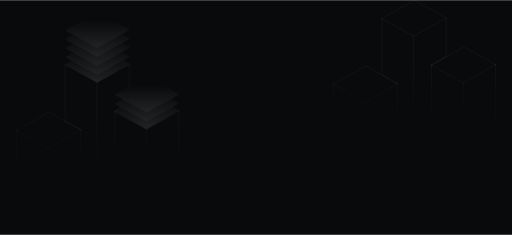
t = 0.00 s
t = 0.67 s: frame unchanged from t = 0.00 s, image omitted
t = 1.33 s: frame unchanged from t = 0.00 s, image omitted
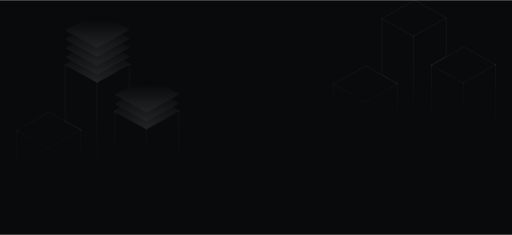
t = 2.00 s
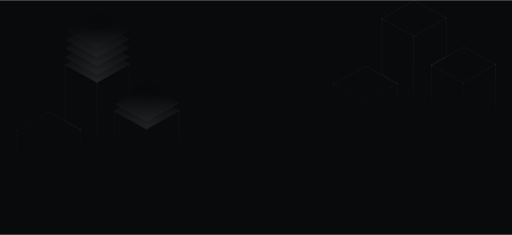
t = 2.67 s
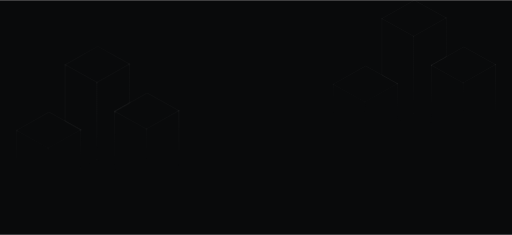
t = 3.33 s

The animated SVG that drew these frames (rendered in a browser with its animation timeline set to each time). Animation: 24 CSS @keyframes rules; one cycle of 4.00 s, repeats indefinitely.

<svg id="eVh1qoFPRBX1" xmlns="http://www.w3.org/2000/svg" xmlns:xlink="http://www.w3.org/1999/xlink" viewBox="0 0 2292 1050" shape-rendering="geometricPrecision" text-rendering="geometricPrecision">
<style><![CDATA[
#eVh1qoFPRBX3 {animation: eVh1qoFPRBX3_c_o 4000ms linear infinite alternate-reverse forwards}@keyframes eVh1qoFPRBX3_c_o { 0% {opacity: 0;animation-timing-function: cubic-bezier(0.6,0.6,0,1)} 35% {opacity: 1} 100% {opacity: 1}} #eVh1qoFPRBX4 {animation: eVh1qoFPRBX4_c_o 4000ms linear infinite alternate-reverse forwards}@keyframes eVh1qoFPRBX4_c_o { 0% {opacity: 0} 5% {opacity: 0;animation-timing-function: cubic-bezier(0.6,0.6,0,1)} 40% {opacity: 1} 100% {opacity: 1}} #eVh1qoFPRBX5 {animation-name: eVh1qoFPRBX5_f_o, eVh1qoFPRBX5_s_o;animation-duration: 4000ms;animation-fill-mode: forwards;animation-timing-function: linear;animation-direction: alternate-reverse;animation-iteration-count: infinite;}@keyframes eVh1qoFPRBX5_f_o { 0% {fill-opacity: 0} 17.5% {fill-opacity: 0;animation-timing-function: cubic-bezier(0.6,0.6,0,1)} 32.5% {fill-opacity: 0.98} 100% {fill-opacity: 0.98}}@keyframes eVh1qoFPRBX5_s_o { 0% {stroke-opacity: 0} 17.5% {stroke-opacity: 0;animation-timing-function: cubic-bezier(0.6,0.6,0,1)} 32.5% {stroke-opacity: 0.1} 100% {stroke-opacity: 0.1}} #eVh1qoFPRBX6_to {animation: eVh1qoFPRBX6_to__to 4000ms linear infinite alternate-reverse forwards}@keyframes eVh1qoFPRBX6_to__to { 0% {transform: translate(435.919511px,286.999998px)} 15% {transform: translate(435.919511px,286.999998px);animation-timing-function: cubic-bezier(0.6,0.6,0,1)} 40% {transform: translate(435.91951px,252.662498px)} 100% {transform: translate(435.91951px,252.662498px)}} #eVh1qoFPRBX6 {animation-name: eVh1qoFPRBX6_f_o, eVh1qoFPRBX6_s_o;animation-duration: 4000ms;animation-fill-mode: forwards;animation-timing-function: linear;animation-direction: alternate-reverse;animation-iteration-count: infinite;}@keyframes eVh1qoFPRBX6_f_o { 0% {fill-opacity: 0} 20% {fill-opacity: 0;animation-timing-function: cubic-bezier(0.6,0.6,0,1)} 42.5% {fill-opacity: 0.98} 100% {fill-opacity: 0.98}}@keyframes eVh1qoFPRBX6_s_o { 0% {stroke-opacity: 0} 20% {stroke-opacity: 0;animation-timing-function: cubic-bezier(0.6,0.6,0,1)} 42.5% {stroke-opacity: 0.1} 100% {stroke-opacity: 0.1}} #eVh1qoFPRBX7_to {animation: eVh1qoFPRBX7_to__to 4000ms linear infinite alternate-reverse forwards}@keyframes eVh1qoFPRBX7_to__to { 0% {transform: translate(435.919511px,246.999998px)} 17.5% {transform: translate(435.919511px,246.999998px);animation-timing-function: cubic-bezier(0.6,0.6,0,1)} 42.5% {transform: translate(435.91951px,212.662498px)} 100% {transform: translate(435.91951px,212.662498px)}} #eVh1qoFPRBX7 {animation-name: eVh1qoFPRBX7_f_o, eVh1qoFPRBX7_s_o;animation-duration: 4000ms;animation-fill-mode: forwards;animation-timing-function: linear;animation-direction: alternate-reverse;animation-iteration-count: infinite;}@keyframes eVh1qoFPRBX7_f_o { 0% {fill-opacity: 0} 22.5% {fill-opacity: 0;animation-timing-function: cubic-bezier(0.6,0.6,0,1)} 45% {fill-opacity: 0.98} 100% {fill-opacity: 0.98}}@keyframes eVh1qoFPRBX7_s_o { 0% {stroke-opacity: 0} 22.5% {stroke-opacity: 0;animation-timing-function: cubic-bezier(0.6,0.6,0,1)} 45% {stroke-opacity: 0.1} 100% {stroke-opacity: 0.1}} #eVh1qoFPRBX8_to {animation: eVh1qoFPRBX8_to__to 4000ms linear infinite alternate-reverse forwards}@keyframes eVh1qoFPRBX8_to__to { 0% {transform: translate(435.919511px,216.999998px)} 20% {transform: translate(435.919511px,216.999998px);animation-timing-function: cubic-bezier(0.6,0.6,0,1)} 45% {transform: translate(435.91951px,172.662498px)} 100% {transform: translate(435.91951px,172.662498px)}} #eVh1qoFPRBX8 {animation-name: eVh1qoFPRBX8_f_o, eVh1qoFPRBX8_s_o;animation-duration: 4000ms;animation-fill-mode: forwards;animation-timing-function: linear;animation-direction: alternate-reverse;animation-iteration-count: infinite;}@keyframes eVh1qoFPRBX8_f_o { 0% {fill-opacity: 0} 25% {fill-opacity: 0;animation-timing-function: cubic-bezier(0.6,0.6,0,1)} 47.5% {fill-opacity: 0.98} 100% {fill-opacity: 0.98}}@keyframes eVh1qoFPRBX8_s_o { 0% {stroke-opacity: 0} 25% {stroke-opacity: 0;animation-timing-function: cubic-bezier(0.6,0.6,0,1)} 47.5% {stroke-opacity: 0.1} 100% {stroke-opacity: 0.1}} #eVh1qoFPRBX9_to {animation: eVh1qoFPRBX9_to__to 4000ms linear infinite alternate-reverse forwards}@keyframes eVh1qoFPRBX9_to__to { 0% {transform: translate(435.91951px,172.662498px)} 22.5% {transform: translate(435.91951px,172.662498px);animation-timing-function: cubic-bezier(0.6,0.6,0,1)} 47.5% {transform: translate(435.91951px,132.662498px)} 100% {transform: translate(435.91951px,132.662498px)}} #eVh1qoFPRBX9 {animation-name: eVh1qoFPRBX9_f_o, eVh1qoFPRBX9_s_o;animation-duration: 4000ms;animation-fill-mode: forwards;animation-timing-function: linear;animation-direction: alternate-reverse;animation-iteration-count: infinite;}@keyframes eVh1qoFPRBX9_f_o { 0% {fill-opacity: 0} 27.5% {fill-opacity: 0;animation-timing-function: cubic-bezier(0.6,0.6,0,1)} 50% {fill-opacity: 0.98} 100% {fill-opacity: 0.98}}@keyframes eVh1qoFPRBX9_s_o { 0% {stroke-opacity: 0} 27.5% {stroke-opacity: 0;animation-timing-function: cubic-bezier(0.6,0.6,0,1)} 50% {stroke-opacity: 0.1} 100% {stroke-opacity: 0.1}} #eVh1qoFPRBX10 {animation-name: eVh1qoFPRBX10_f_o, eVh1qoFPRBX10_s_o;animation-duration: 4000ms;animation-fill-mode: forwards;animation-timing-function: linear;animation-direction: alternate-reverse;animation-iteration-count: infinite;}@keyframes eVh1qoFPRBX10_f_o { 0% {fill-opacity: 0} 25% {fill-opacity: 0;animation-timing-function: cubic-bezier(0.6,0.6,0,1)} 40% {fill-opacity: 0.98} 100% {fill-opacity: 0.98}}@keyframes eVh1qoFPRBX10_s_o { 0% {stroke-opacity: 0} 25% {stroke-opacity: 0;animation-timing-function: cubic-bezier(0.6,0.6,0,1)} 40% {stroke-opacity: 0.1} 100% {stroke-opacity: 0.1}} #eVh1qoFPRBX11_to {animation: eVh1qoFPRBX11_to__to 4000ms linear infinite alternate-reverse forwards}@keyframes eVh1qoFPRBX11_to__to { 0% {transform: translate(657.18051px,491.634444px)} 20% {transform: translate(657.18051px,491.634444px);animation-timing-function: cubic-bezier(0.6,0.6,0,1)} 42.5% {transform: translate(657.18051px,461.634444px)} 100% {transform: translate(657.18051px,461.634444px)}} #eVh1qoFPRBX11 {animation-name: eVh1qoFPRBX11_f_o, eVh1qoFPRBX11_s_o;animation-duration: 4000ms;animation-fill-mode: forwards;animation-timing-function: linear;animation-direction: alternate-reverse;animation-iteration-count: infinite;}@keyframes eVh1qoFPRBX11_f_o { 0% {fill-opacity: 0} 25% {fill-opacity: 0;animation-timing-function: cubic-bezier(0.6,0.6,0,1)} 47.5% {fill-opacity: 0.98} 100% {fill-opacity: 0.98}}@keyframes eVh1qoFPRBX11_s_o { 0% {stroke-opacity: 0} 25% {stroke-opacity: 0;animation-timing-function: cubic-bezier(0.6,0.6,0,1)} 47.5% {stroke-opacity: 0.1} 100% {stroke-opacity: 0.1}} #eVh1qoFPRBX12_to {animation: eVh1qoFPRBX12_to__to 4000ms linear infinite alternate-reverse forwards}@keyframes eVh1qoFPRBX12_to__to { 0% {transform: translate(657.18051px,451.634444px)} 27.5% {transform: translate(657.18051px,451.634444px);animation-timing-function: cubic-bezier(0.6,0.6,0,1)} 50% {transform: translate(657.18051px,421.634444px)} 100% {transform: translate(657.18051px,421.634444px)}} #eVh1qoFPRBX12 {animation-name: eVh1qoFPRBX12_f_o, eVh1qoFPRBX12_s_o;animation-duration: 4000ms;animation-fill-mode: forwards;animation-timing-function: linear;animation-direction: alternate-reverse;animation-iteration-count: infinite;}@keyframes eVh1qoFPRBX12_f_o { 0% {fill-opacity: 0} 30% {fill-opacity: 0;animation-timing-function: cubic-bezier(0.6,0.6,0,1)} 52.5% {fill-opacity: 0.98} 100% {fill-opacity: 0.98}}@keyframes eVh1qoFPRBX12_s_o { 0% {stroke-opacity: 0} 30% {stroke-opacity: 0;animation-timing-function: cubic-bezier(0.6,0.6,0,1)} 52.5% {stroke-opacity: 0.1} 100% {stroke-opacity: 0.1}}
]]></style>
<defs><linearGradient id="eVh1qoFPRBX3-stroke" x1="437.5" y1="141.493906" x2="437.5" y2="821.974193" spreadMethod="pad" gradientUnits="userSpaceOnUse" gradientTransform="translate(0 0)"><stop id="eVh1qoFPRBX3-stroke-0" offset="0%" stop-color="rgba(255,255,255,0)"/><stop id="eVh1qoFPRBX3-stroke-1" offset="15.696151%" stop-color="#fff"/><stop id="eVh1qoFPRBX3-stroke-2" offset="53.7237%" stop-color="#fff"/><stop id="eVh1qoFPRBX3-stroke-3" offset="100%" stop-color="rgba(255,255,255,0)"/></linearGradient><linearGradient id="eVh1qoFPRBX4-stroke" x1="437.5" y1="175.630752" x2="437.5" y2="806.842763" spreadMethod="pad" gradientUnits="userSpaceOnUse" gradientTransform="translate(0 0)"><stop id="eVh1qoFPRBX4-stroke-0" offset="0%" stop-color="rgba(255,255,255,0)"/><stop id="eVh1qoFPRBX4-stroke-1" offset="4.717239%" stop-color="#fff"/><stop id="eVh1qoFPRBX4-stroke-2" offset="53.7237%" stop-color="#fff"/><stop id="eVh1qoFPRBX4-stroke-3" offset="100%" stop-color="rgba(255,255,255,0)"/></linearGradient><linearGradient id="eVh1qoFPRBX5-fill" x1="435.919" y1="52" x2="435.919" y2="213" spreadMethod="pad" gradientUnits="userSpaceOnUse" gradientTransform="translate(0 0)"><stop id="eVh1qoFPRBX5-fill-0" offset="22.3602%" stop-color="#090a0b"/><stop id="eVh1qoFPRBX5-fill-1" offset="100%" stop-color="#222426"/></linearGradient><linearGradient id="eVh1qoFPRBX6-fill" x1="435.919" y1="52" x2="435.919" y2="213" spreadMethod="pad" gradientUnits="userSpaceOnUse" gradientTransform="translate(0 0)"><stop id="eVh1qoFPRBX6-fill-0" offset="22.3602%" stop-color="#090a0b"/><stop id="eVh1qoFPRBX6-fill-1" offset="100%" stop-color="#222426"/></linearGradient><linearGradient id="eVh1qoFPRBX7-fill" x1="435.919" y1="52" x2="435.919" y2="213" spreadMethod="pad" gradientUnits="userSpaceOnUse" gradientTransform="translate(0 0)"><stop id="eVh1qoFPRBX7-fill-0" offset="22.3602%" stop-color="#090a0b"/><stop id="eVh1qoFPRBX7-fill-1" offset="100%" stop-color="#222426"/></linearGradient><linearGradient id="eVh1qoFPRBX8-fill" x1="435.919" y1="52" x2="435.919" y2="213" spreadMethod="pad" gradientUnits="userSpaceOnUse" gradientTransform="translate(0 0)"><stop id="eVh1qoFPRBX8-fill-0" offset="22.3602%" stop-color="#090a0b"/><stop id="eVh1qoFPRBX8-fill-1" offset="100%" stop-color="#222426"/></linearGradient><linearGradient id="eVh1qoFPRBX9-fill" x1="435.919" y1="52" x2="435.919" y2="213" spreadMethod="pad" gradientUnits="userSpaceOnUse" gradientTransform="translate(0 0)"><stop id="eVh1qoFPRBX9-fill-0" offset="22.3602%" stop-color="#090a0b"/><stop id="eVh1qoFPRBX9-fill-1" offset="100%" stop-color="#222426"/></linearGradient><linearGradient id="eVh1qoFPRBX10-fill" x1="435.919" y1="52" x2="435.919" y2="213" spreadMethod="pad" gradientUnits="userSpaceOnUse" gradientTransform="translate(0 0)"><stop id="eVh1qoFPRBX10-fill-0" offset="22.3602%" stop-color="#090a0b"/><stop id="eVh1qoFPRBX10-fill-1" offset="100%" stop-color="#222426"/></linearGradient><linearGradient id="eVh1qoFPRBX11-fill" x1="435.919" y1="52" x2="435.919" y2="213" spreadMethod="pad" gradientUnits="userSpaceOnUse" gradientTransform="translate(0 0)"><stop id="eVh1qoFPRBX11-fill-0" offset="22.3602%" stop-color="#090a0b"/><stop id="eVh1qoFPRBX11-fill-1" offset="100%" stop-color="#222426"/></linearGradient><linearGradient id="eVh1qoFPRBX12-fill" x1="435.919" y1="52" x2="435.919" y2="213" spreadMethod="pad" gradientUnits="userSpaceOnUse" gradientTransform="translate(0 0)"><stop id="eVh1qoFPRBX12-fill-0" offset="22.3602%" stop-color="#090a0b"/><stop id="eVh1qoFPRBX12-fill-1" offset="100%" stop-color="#222426"/></linearGradient></defs><rect width="2292" height="1050" rx="0" ry="0" fill="#090a0b"/><path id="eVh1qoFPRBX3" d="M579.739,286.081L437.5,207L292.1,289.244m287.639-3.163l-145.4,82.244m145.4-82.244v174.39l-66.378,37.546M434.339,368.325L292.1,289.244m142.239,79.081v344.791M292.1,289.244v252.355l69.539,38.662m72.7,132.855l79.022,43.934m-79.022-43.934l-72.7,41.122m0-173.977L219.4,501.18L74,583.424m287.639-3.163l-145.4,82.244m145.4-82.244v173.977m-145.4-91.733L74,583.424m142.239,79.081L219.4,915.563M74,583.424v249.895l145.4,82.244M579.739,793.779L431.178,874.441m148.561-80.662L513.361,757.05m66.378,36.729v169.232m0-169.232v75.917m-148.561,4.745L288.939,795.36m142.239,79.081v175.559M288.939,795.36l72.7-41.122m-72.7,41.122v79.081M801,494.854L658.761,415.773l-145.4,82.244M801,494.854L655.6,577.098M801,494.854v338.465L655.6,915.563m0-338.465L513.361,498.017M655.6,577.098v338.465M513.361,498.017v259.033M655.6,915.563l-75.861-45.867m0,0v93.315m0,0L431.178,1050m0,0L288.939,963.011v-88.57M219.4,915.563l69.539-41.122" fill="none" stroke="url(#eVh1qoFPRBX3-stroke)" stroke-opacity="0.2" stroke-linecap="round" stroke-linejoin="round"/><path id="eVh1qoFPRBX4" d="M579.739,286.081L437.5,207L292.1,289.244m287.639-3.163l-145.4,82.244m145.4-82.244v174.39l-66.378,37.546M434.339,368.325L292.1,289.244m142.239,79.081v344.791M292.1,289.244v252.355l69.539,38.662m72.7,132.855l79.022,43.934m-79.022-43.934l-72.7,41.122m0-173.977L219.4,501.18L74,583.424m287.639-3.163l-145.4,82.244m145.4-82.244v173.977m-145.4-91.733L74,583.424m142.239,79.081L219.4,915.563M74,583.424v249.895l145.4,82.244M579.739,793.779L431.178,874.441m148.561-80.662L513.361,757.05m66.378,36.729v169.232m0-169.232v75.917m-148.561,4.745L288.939,795.36m142.239,79.081v175.559M288.939,795.36l72.7-41.122m-72.7,41.122v79.081M801,494.854L658.761,415.773l-145.4,82.244M801,494.854L655.6,577.098M801,494.854v338.465L655.6,915.563m0-338.465L513.361,498.017M655.6,577.098v338.465M513.361,498.017v259.033M655.6,915.563l-75.861-45.867m0,0v93.315m0,0L431.178,1050m0,0L288.939,963.011v-88.57M219.4,915.563l69.539-41.122" transform="translate(1417-207)" fill="none" stroke="url(#eVh1qoFPRBX4-stroke)" stroke-opacity="0.2" stroke-linecap="round" stroke-linejoin="round"/><path id="eVh1qoFPRBX5" d="M437.5,52l142.239,79.081-145.4,82.244L292.1,134.244L437.5,52Z" transform="translate(0 155)" fill="url(#eVh1qoFPRBX5-fill)" fill-opacity="0.98" stroke="#fff" stroke-opacity="0.1"/><g id="eVh1qoFPRBX6_to" transform="translate(435.91951,252.662498)"><path id="eVh1qoFPRBX6" d="M437.5,52l142.239,79.081-145.4,82.244L292.1,134.244L437.5,52Z" transform="translate(-435.91951,-132.662498)" fill="url(#eVh1qoFPRBX6-fill)" fill-opacity="0.98" stroke="#fff" stroke-opacity="0.1"/></g><g id="eVh1qoFPRBX7_to" transform="translate(435.91951,212.662498)"><path id="eVh1qoFPRBX7" d="M437.5,52l142.239,79.081-145.4,82.244L292.1,134.244L437.5,52Z" transform="translate(-435.91951,-132.662498)" fill="url(#eVh1qoFPRBX7-fill)" fill-opacity="0.98" stroke="#fff" stroke-opacity="0.1"/></g><g id="eVh1qoFPRBX8_to" transform="translate(435.91951,172.662498)"><path id="eVh1qoFPRBX8" d="M437.5,52l142.239,79.081-145.4,82.244L292.1,134.244L437.5,52Z" transform="translate(-435.91951,-132.662498)" fill="url(#eVh1qoFPRBX8-fill)" fill-opacity="0.98" stroke="#fff" stroke-opacity="0.1"/></g><g id="eVh1qoFPRBX9_to" transform="translate(435.91951,132.662498)"><path id="eVh1qoFPRBX9" d="M437.5,52l142.239,79.081-145.4,82.244L292.1,134.244L437.5,52Z" transform="translate(-435.91951,-132.662498)" fill="url(#eVh1qoFPRBX9-fill)" fill-opacity="0.98" stroke="#fff" stroke-opacity="0.1"/></g><path id="eVh1qoFPRBX10" d="M437.5,52l142.239,79.081-145.4,82.244L292.1,134.244L437.5,52Z" transform="translate(221.261 363.971946)" fill="url(#eVh1qoFPRBX10-fill)" fill-opacity="0.98" stroke="#fff" stroke-opacity="0.1"/><g id="eVh1qoFPRBX11_to" transform="translate(657.18051,461.634444)"><path id="eVh1qoFPRBX11" d="M437.5,52l142.239,79.081-145.4,82.244L292.1,134.244L437.5,52Z" transform="translate(-435.91951,-132.662498)" fill="url(#eVh1qoFPRBX11-fill)" fill-opacity="0.98" stroke="#fff" stroke-opacity="0.1"/></g><g id="eVh1qoFPRBX12_to" transform="translate(657.18051,421.634444)"><path id="eVh1qoFPRBX12" d="M437.5,52l142.239,79.081-145.4,82.244L292.1,134.244L437.5,52Z" transform="translate(-435.91951,-132.662498)" fill="url(#eVh1qoFPRBX12-fill)" fill-opacity="0.98" stroke="#fff" stroke-opacity="0.1"/></g></svg>
